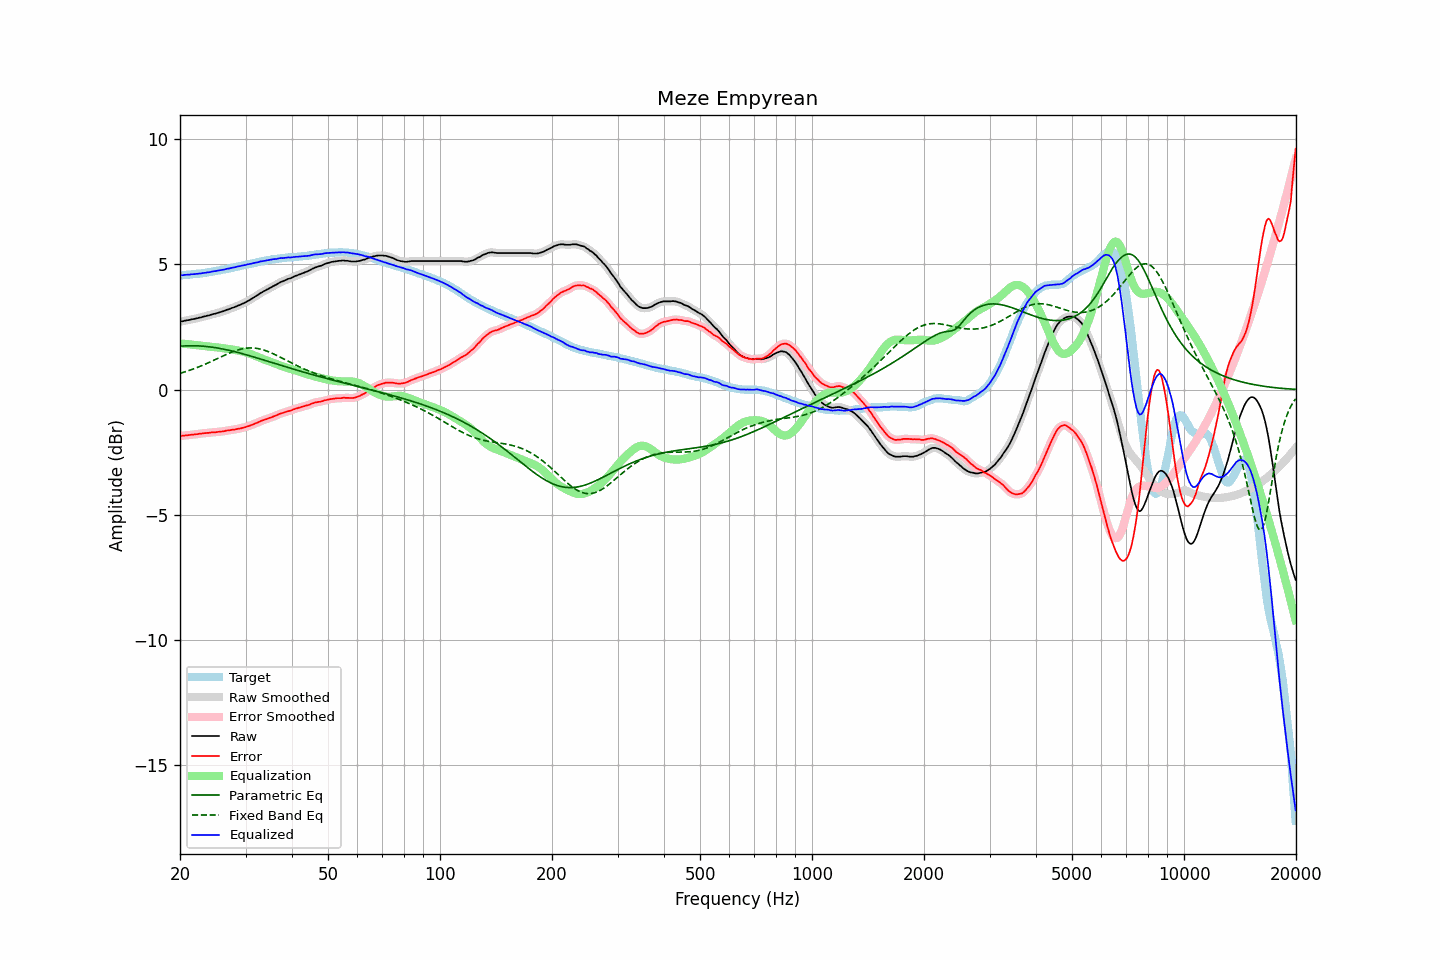

Source data for this figure (header and first rows):
frequency, raw, error, smoothed, error_smoothed, equalization, parametric_eq, fixed_band_eq, equalized_raw, equalized_smoothed, target
20.00, 2.72, -1.85, 2.71, -1.85, 1.85, 1.74, 0.65, 4.56, 4.56, 4.56
20.20, 2.73, -1.84, 2.73, -1.84, 1.84, 1.74, 0.67, 4.57, 4.57, 4.56
20.40, 2.74, -1.84, 2.74, -1.84, 1.84, 1.74, 0.69, 4.57, 4.58, 4.57
20.61, 2.76, -1.83, 2.75, -1.83, 1.83, 1.75, 0.71, 4.58, 4.58, 4.58
20.81, 2.77, -1.82, 2.76, -1.82, 1.82, 1.75, 0.73, 4.59, 4.59, 4.58
21.02, 2.78, -1.82, 2.78, -1.81, 1.82, 1.75, 0.75, 4.59, 4.59, 4.59
21.23, 2.79, -1.81, 2.79, -1.81, 1.81, 1.75, 0.77, 4.59, 4.60, 4.59
21.44, 2.81, -1.80, 2.80, -1.80, 1.80, 1.75, 0.80, 4.61, 4.60, 4.60
21.66, 2.82, -1.80, 2.82, -1.79, 1.79, 1.75, 0.82, 4.61, 4.61, 4.61
21.87, 2.83, -1.79, 2.83, -1.79, 1.79, 1.75, 0.84, 4.61, 4.62, 4.61
22.09, 2.85, -1.78, 2.84, -1.78, 1.78, 1.75, 0.87, 4.62, 4.62, 4.62
22.31, 2.86, -1.78, 2.86, -1.77, 1.77, 1.75, 0.89, 4.63, 4.63, 4.63
22.54, 2.88, -1.76, 2.87, -1.76, 1.76, 1.75, 0.92, 4.64, 4.64, 4.63
22.76, 2.89, -1.76, 2.89, -1.75, 1.75, 1.74, 0.94, 4.64, 4.64, 4.64
22.99, 2.91, -1.75, 2.91, -1.74, 1.75, 1.74, 0.97, 4.65, 4.65, 4.65
23.22, 2.93, -1.74, 2.92, -1.74, 1.74, 1.73, 1.00, 4.66, 4.66, 4.66
23.45, 2.94, -1.73, 2.94, -1.73, 1.73, 1.73, 1.03, 4.67, 4.67, 4.67
23.69, 2.96, -1.72, 2.95, -1.73, 1.73, 1.72, 1.06, 4.68, 4.68, 4.68
23.92, 2.97, -1.72, 2.97, -1.72, 1.72, 1.71, 1.08, 4.69, 4.69, 4.69
24.16, 2.99, -1.71, 2.99, -1.71, 1.71, 1.71, 1.11, 4.70, 4.70, 4.70
24.40, 3.01, -1.70, 3.00, -1.71, 1.71, 1.70, 1.14, 4.71, 4.71, 4.71
24.65, 3.03, -1.70, 3.02, -1.70, 1.70, 1.69, 1.17, 4.73, 4.73, 4.73
24.89, 3.04, -1.70, 3.04, -1.70, 1.70, 1.68, 1.20, 4.73, 4.74, 4.74
25.14, 3.06, -1.69, 3.06, -1.69, 1.69, 1.67, 1.23, 4.75, 4.75, 4.75
25.39, 3.08, -1.68, 3.07, -1.68, 1.68, 1.66, 1.26, 4.76, 4.76, 4.76
25.65, 3.10, -1.67, 3.10, -1.67, 1.67, 1.64, 1.30, 4.77, 4.77, 4.77
25.91, 3.12, -1.67, 3.11, -1.67, 1.67, 1.63, 1.33, 4.78, 4.78, 4.79
26.16, 3.14, -1.66, 3.14, -1.66, 1.66, 1.62, 1.36, 4.79, 4.79, 4.80
26.43, 3.16, -1.65, 3.16, -1.65, 1.65, 1.61, 1.38, 4.80, 4.81, 4.80
26.69, 3.19, -1.63, 3.18, -1.64, 1.64, 1.59, 1.41, 4.82, 4.82, 4.81
26.96, 3.21, -1.63, 3.21, -1.63, 1.63, 1.58, 1.44, 4.83, 4.83, 4.83
27.23, 3.23, -1.62, 3.23, -1.61, 1.62, 1.56, 1.47, 4.84, 4.85, 4.84
27.50, 3.26, -1.61, 3.25, -1.61, 1.61, 1.55, 1.49, 4.86, 4.86, 4.86
27.77, 3.28, -1.60, 3.27, -1.60, 1.60, 1.53, 1.52, 4.87, 4.87, 4.87
28.05, 3.30, -1.59, 3.30, -1.59, 1.59, 1.52, 1.54, 4.88, 4.89, 4.89
28.33, 3.33, -1.57, 3.32, -1.58, 1.58, 1.50, 1.57, 4.90, 4.90, 4.90
28.62, 3.36, -1.56, 3.35, -1.57, 1.57, 1.48, 1.59, 4.92, 4.92, 4.92
28.90, 3.38, -1.55, 3.38, -1.55, 1.55, 1.47, 1.60, 4.93, 4.93, 4.93
29.19, 3.41, -1.54, 3.41, -1.54, 1.54, 1.45, 1.62, 4.94, 4.95, 4.95
29.48, 3.44, -1.52, 3.43, -1.52, 1.52, 1.43, 1.63, 4.96, 4.96, 4.96
29.78, 3.47, -1.51, 3.47, -1.51, 1.51, 1.42, 1.65, 4.97, 4.97, 4.98
30.08, 3.50, -1.49, 3.50, -1.49, 1.49, 1.40, 1.65, 4.98, 4.99, 4.98
30.38, 3.53, -1.47, 3.53, -1.47, 1.47, 1.38, 1.66, 5.00, 5.00, 5.00
30.68, 3.57, -1.45, 3.57, -1.45, 1.45, 1.36, 1.67, 5.01, 5.01, 5.01
30.99, 3.61, -1.43, 3.61, -1.42, 1.42, 1.34, 1.67, 5.03, 5.03, 5.03
31.30, 3.65, -1.39, 3.64, -1.40, 1.40, 1.32, 1.67, 5.04, 5.04, 5.04
31.61, 3.69, -1.37, 3.69, -1.37, 1.37, 1.30, 1.66, 5.06, 5.06, 5.06
31.93, 3.72, -1.34, 3.72, -1.34, 1.34, 1.28, 1.65, 5.07, 5.07, 5.07
32.24, 3.77, -1.32, 3.77, -1.32, 1.32, 1.26, 1.65, 5.08, 5.08, 5.09
32.57, 3.81, -1.29, 3.81, -1.29, 1.29, 1.25, 1.63, 5.10, 5.10, 5.09
32.89, 3.86, -1.26, 3.85, -1.26, 1.26, 1.23, 1.62, 5.12, 5.11, 5.11
33.22, 3.89, -1.24, 3.89, -1.24, 1.24, 1.21, 1.60, 5.12, 5.13, 5.12
33.55, 3.93, -1.21, 3.92, -1.21, 1.21, 1.19, 1.58, 5.14, 5.14, 5.14
33.89, 3.96, -1.19, 3.96, -1.19, 1.19, 1.17, 1.56, 5.15, 5.15, 5.15
34.23, 4.00, -1.17, 3.99, -1.17, 1.17, 1.15, 1.54, 5.16, 5.16, 5.17
34.57, 4.03, -1.15, 4.03, -1.15, 1.15, 1.13, 1.52, 5.17, 5.17, 5.17
34.92, 4.07, -1.12, 4.06, -1.12, 1.12, 1.11, 1.49, 5.19, 5.19, 5.18
35.27, 4.10, -1.11, 4.10, -1.10, 1.10, 1.09, 1.46, 5.19, 5.20, 5.20
35.62, 4.14, -1.07, 4.13, -1.08, 1.07, 1.07, 1.43, 5.21, 5.21, 5.21
35.97, 4.17, -1.05, 4.16, -1.05, 1.05, 1.05, 1.40, 5.21, 5.21, 5.22
... 635 more rows
